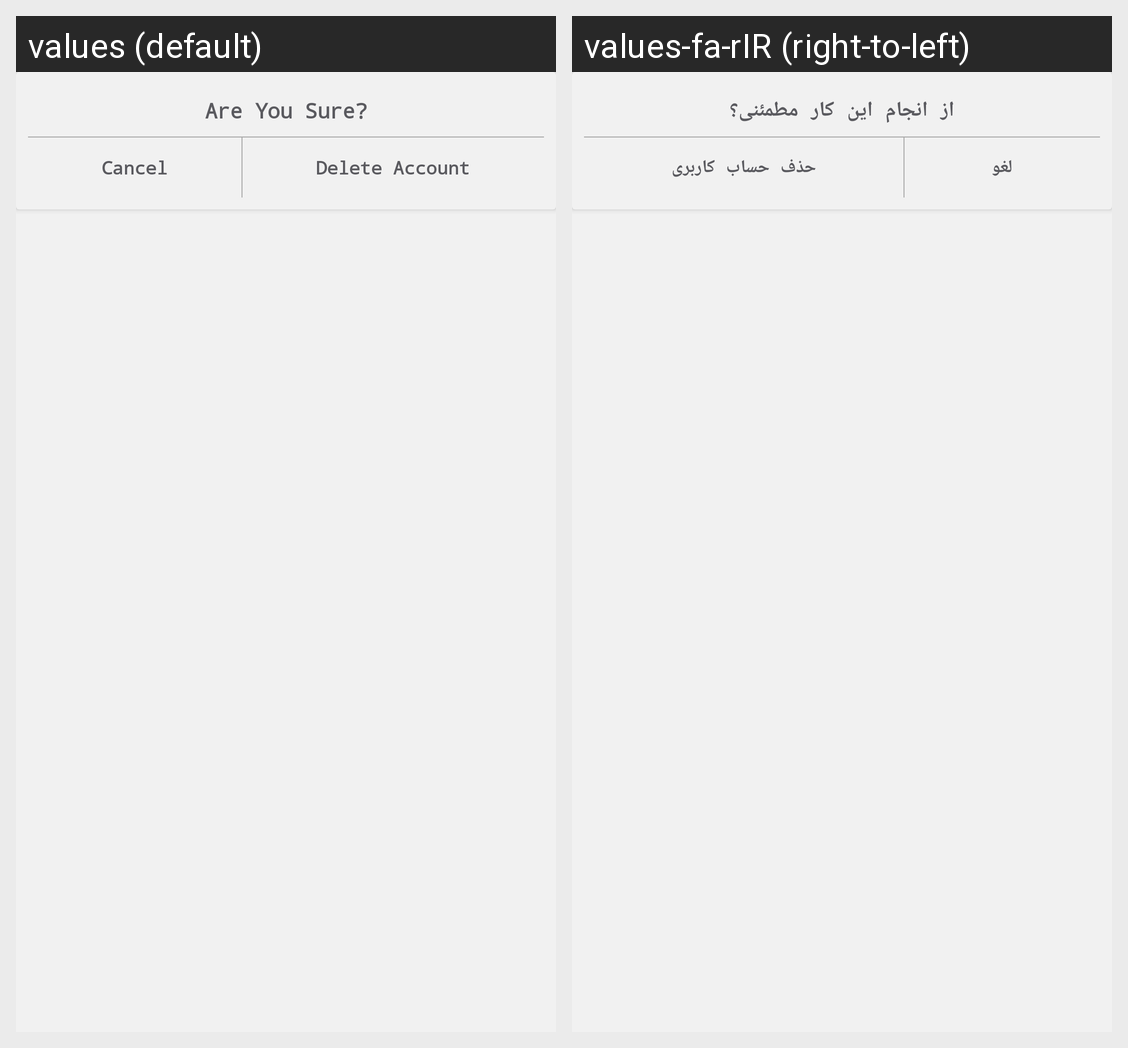

Locale-by-locale string values for the Android screen shown in this grid:
Android screen res/layout/alert_delete_acc.xml rendered under 2 locales, left to right: values (default), values-fa-rIR (right-to-left). Device: Nexus 5 (rendered at 1080×1920; each locale shown at half size, 540×960, under a caption strip naming it); theme Theme.Practice138.
Strings drawn on this screen, with the default value and each locale's value (text and hints the layout hard-codes, and strings that could not be matched under every locale, appear in the picture but are not listed):

textView_sure
  values: Are You Sure?
  values-fa-rIR: از انجام این کار مطمئنی؟

textView_cancel
  values: Cancel
  values-fa-rIR: لغو

textView_deleteAcc
  values: Delete Account
  values-fa-rIR: حذف حساب کاربری
